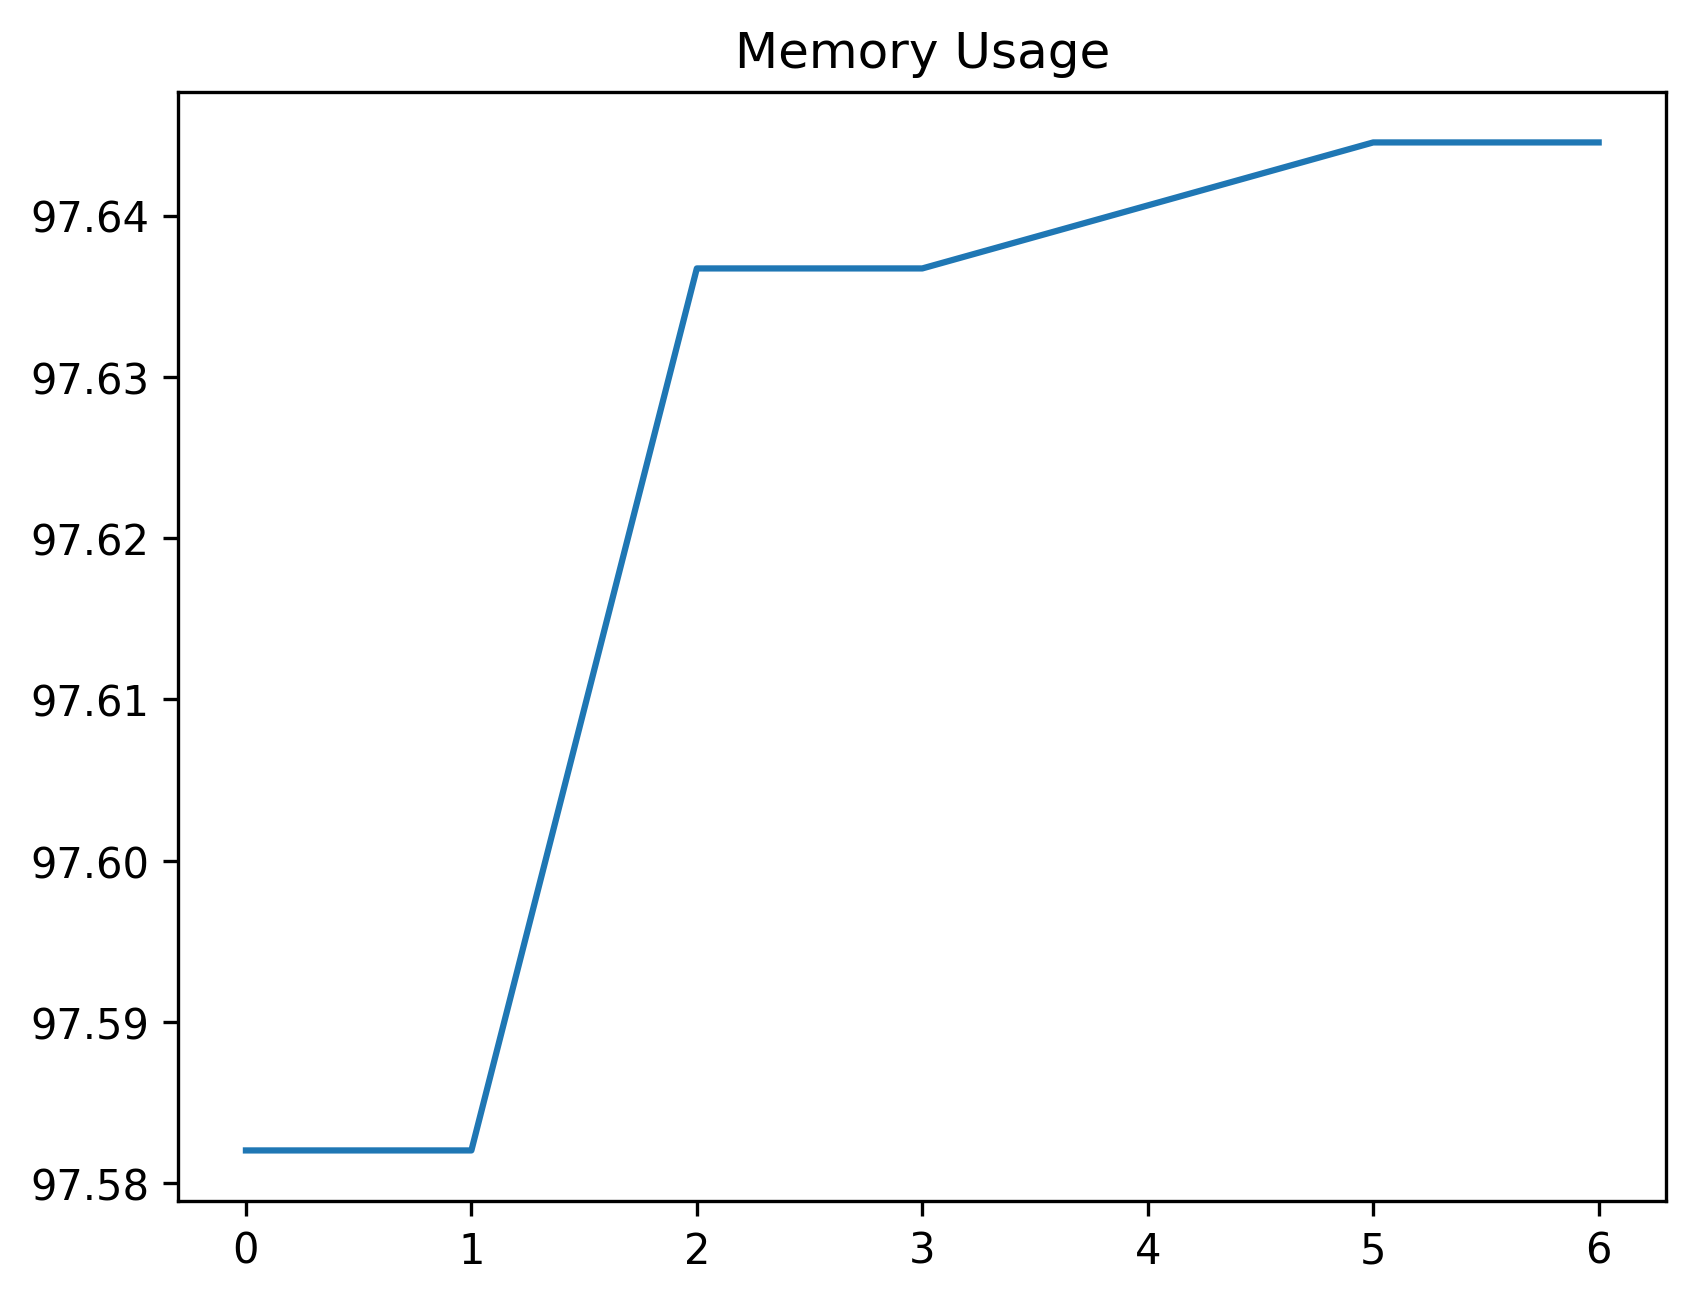

Source data for this figure (header and first rows):
date_time, name, memory
2023-10-26 14:31:08.825802, start, 97.58
2023-10-26 14:31:13.828584, step_1, 97.58
2023-10-26 14:31:13.918708, step_2, 97.64
2023-10-26 14:31:14.428554, step_3, 97.64
2023-10-26 14:31:14.445360, step_4, 97.64
2023-10-26 14:31:15.974108, step_5, 97.64
2023-10-26 14:31:16.575664, step_6, 97.64
